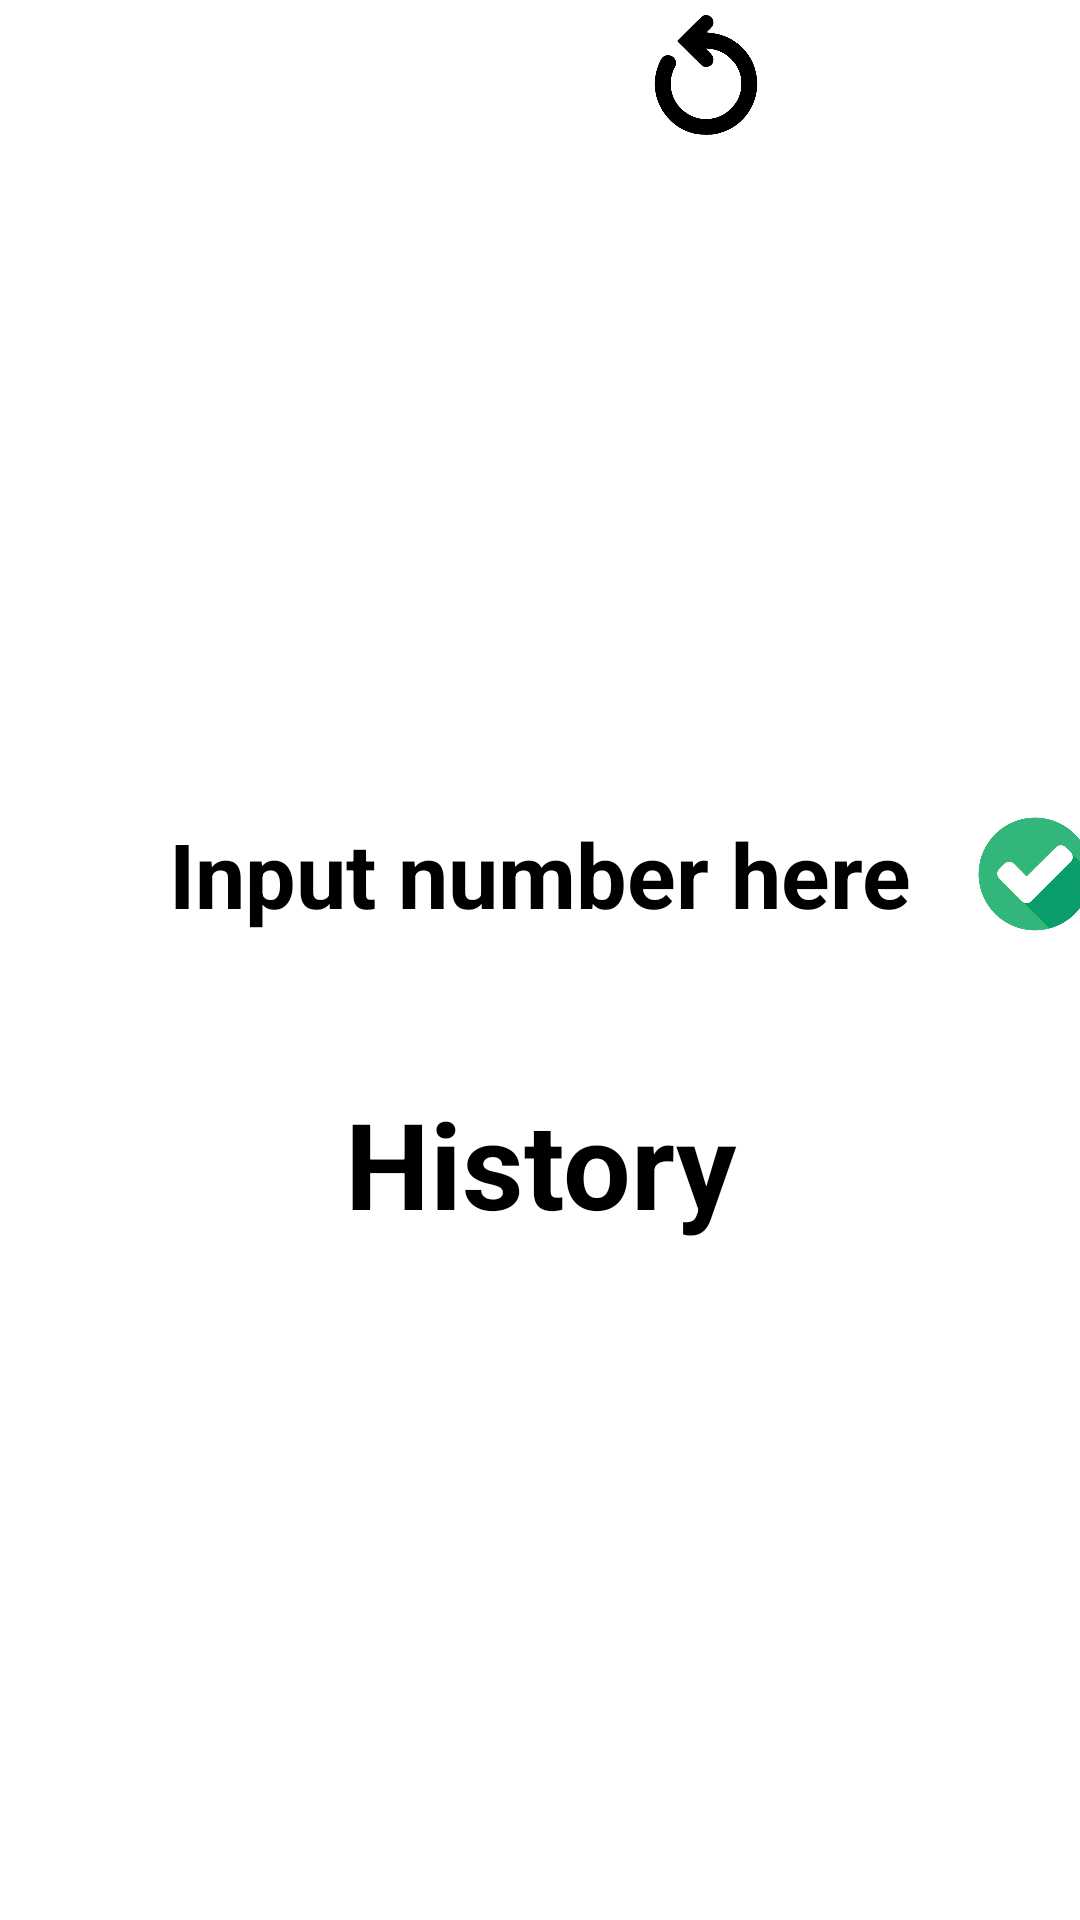

Android layout source for this screen:
<!-- AndroidManifest.xml: application theme Theme.Android_lab2 -->
<!-- res/layout/game_window_layout.xml -->
<?xml version="1.0" encoding="utf-8"?>
<androidx.constraintlayout.widget.ConstraintLayout xmlns:android="http://schemas.android.com/apk/res/android"
    android:layout_width="match_parent"
    android:layout_height="match_parent"
    xmlns:app="http://schemas.android.com/apk/res-auto"
    android:background="@drawable/background"
    >

    <ImageButton
        android:layout_width="@dimen/_80dp"
        android:layout_height="@dimen/_50dp"
        android:id="@+id/endGameCrossBtn"
        android:src="@drawable/cross"
        android:scaleType="fitCenter"
        android:padding="@dimen/_5dp"
        android:tooltipText="Back to main menu"
        android:background="@android:color/transparent"
        app:layout_constraintStart_toStartOf="parent"
        app:layout_constraintEnd_toEndOf="parent"
        app:layout_constraintTop_toTopOf="parent"
        app:layout_constraintBottom_toBottomOf="parent"
        app:layout_constraintVertical_bias="0"
        app:layout_constraintHorizontal_bias="0.99"
        >
    </ImageButton>

    <ImageButton
        android:layout_width="@dimen/_80dp"
        android:layout_height="@dimen/_50dp"
        android:id="@+id/restartButton"
        android:src="@drawable/restart"
        android:scaleType="fitCenter"
        android:padding="@dimen/_5dp"
        android:background="@android:color/transparent"
        android:tooltipText="Restart game"
        app:layout_constraintStart_toStartOf="parent"
        app:layout_constraintEnd_toStartOf="@id/endGameCrossBtn"
        app:layout_constraintTop_toTopOf="parent"
        app:layout_constraintBottom_toBottomOf="parent"
        app:layout_constraintVertical_bias="0"
        app:layout_constraintHorizontal_bias="0.99"
        >
    </ImageButton>


    <TextView
        android:id="@+id/difficultyLabel"
        android:layout_width="match_parent"
        android:layout_height="wrap_content"
        android:textStyle="bold"
        android:textSize="@dimen/_30sp"
        app:layout_constraintStart_toStartOf="parent"
        app:layout_constraintEnd_toEndOf="parent"
        app:layout_constraintTop_toBottomOf="@id/restartButton"
        app:layout_constraintBottom_toBottomOf="parent"
        app:layout_constraintVertical_bias="0.1"
        >
    </TextView>

    <TextView
        android:id="@+id/bullsScore"
        android:layout_width="match_parent"
        android:layout_height="wrap_content"
        android:textStyle="bold"
        android:textSize="@dimen/_30sp"
        app:layout_constraintStart_toStartOf="parent"
        app:layout_constraintEnd_toEndOf="parent"
        app:layout_constraintTop_toBottomOf="@id/difficultyLabel"
        app:layout_constraintBottom_toBottomOf="parent"
        app:layout_constraintVertical_bias="0"
        >
    </TextView>

    <TextView
        android:id="@+id/cowsScore"
        android:layout_width="match_parent"
        android:layout_height="wrap_content"
        android:textStyle="bold"
        android:textSize="@dimen/_30sp"
        app:layout_constraintStart_toStartOf="parent"
        app:layout_constraintEnd_toEndOf="parent"
        app:layout_constraintTop_toBottomOf="@id/bullsScore"
        app:layout_constraintBottom_toBottomOf="parent"
        app:layout_constraintVertical_bias="0"
        >
    </TextView>

    <EditText
        android:layout_width="@dimen/_300dp"
        android:layout_height="@dimen/_60dp"
        android:textSize="30sp"
        android:textStyle="bold"
        android:gravity="center"
        android:inputType="numberDecimal"
        android:id="@+id/userInputField"
        android:hint="Input number here"
        app:layout_constraintTop_toBottomOf="@id/cowsScore"
        app:layout_constraintBottom_toBottomOf="parent"
        app:layout_constraintEnd_toEndOf="parent"
        app:layout_constraintStart_toStartOf="parent"
        app:layout_constraintVertical_bias="0.1"
        app:layout_constraintHorizontal_bias="0.5"
        >
    </EditText>

    <ImageButton
        android:layout_width="@dimen/_80dp"
        android:layout_height="@dimen/_50dp"
        android:id="@+id/checkButton"
        android:src="@drawable/confirm"
        android:scaleType="fitCenter"
        android:padding="@dimen/_3dp"
        android:background="@android:color/transparent"
        android:tooltipText="Check input"
        app:layout_constraintStart_toEndOf="@id/userInputField"
        app:layout_constraintEnd_toEndOf="parent"
        app:layout_constraintTop_toTopOf="@id/userInputField"
        app:layout_constraintBottom_toBottomOf="@id/userInputField"


        >
    </ImageButton>

    <TextView
        android:id="@+id/historyText"
        android:layout_width="match_parent"
        android:layout_height="wrap_content"
        android:text="History"
        android:gravity="center"
        android:textStyle="bold"
        android:textSize="@dimen/_40sp"
        app:layout_constraintStart_toStartOf="parent"
        app:layout_constraintEnd_toEndOf="parent"
        app:layout_constraintTop_toBottomOf="@id/userInputField"
        app:layout_constraintBottom_toBottomOf="parent"
        app:layout_constraintVertical_bias="0.15"
        >
    </TextView>


    <ScrollView
        android:id="@+id/historyScroller"
        android:layout_width="fill_parent"
        android:layout_height="@dimen/_350dp"
        android:scrollbars="vertical"
        android:fillViewport="true"
        app:layout_constraintStart_toStartOf="parent"
        app:layout_constraintEnd_toEndOf="parent"
        app:layout_constraintTop_toBottomOf="@id/historyText"
        app:layout_constraintBottom_toBottomOf="parent"
        app:layout_constraintVertical_bias="0.2"
        >
        <TextView
            android:id="@+id/historyJournal"
            android:singleLine="false"
            android:layout_width="match_parent"
            android:layout_height="wrap_content"
            android:textStyle="bold"
            android:textSize="@dimen/_20sp"
            >
        </TextView>
    </ScrollView>


</androidx.constraintlayout.widget.ConstraintLayout>
<!-- resources referenced by this layout -->
<resources>
  <dimen name="_20sp">20sp</dimen>
  <dimen name="_300dp">300dp</dimen>
  <dimen name="_30sp">30sp</dimen>
  <dimen name="_350dp">350dp</dimen>
  <dimen name="_3dp">3dp</dimen>
  <dimen name="_40sp">40sp</dimen>
  <dimen name="_50dp">50dp</dimen>
  <dimen name="_5dp">5dp</dimen>
  <dimen name="_60dp">60dp</dimen>
  <dimen name="_80dp">80dp</dimen>
  <!-- drawable confirm: png bitmap (drawable, 125332 bytes) -->
  <!-- drawable restart: png bitmap (drawable, 26261 bytes) -->
</resources>
